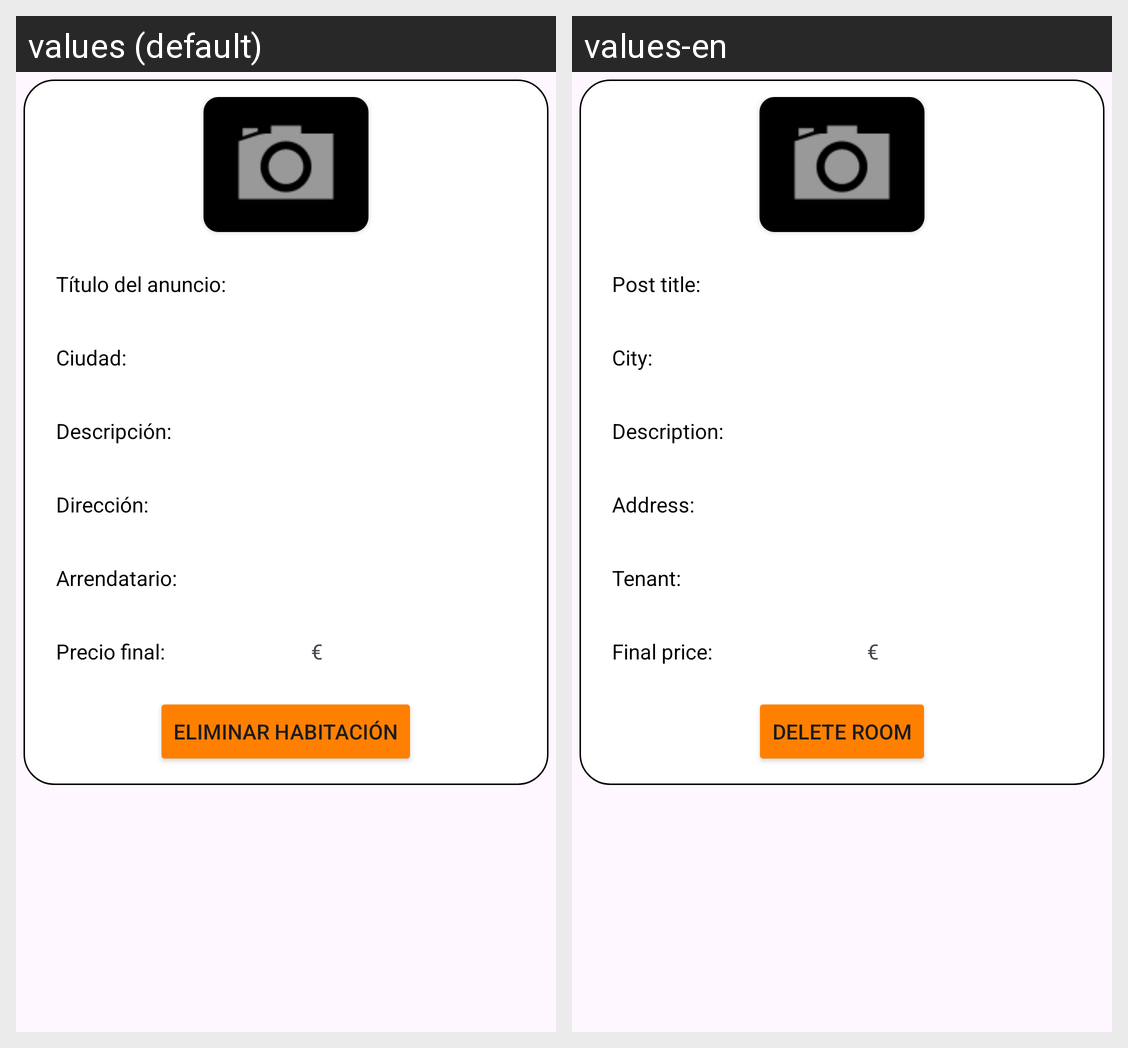

The same Android screen rendered under two of its app's locales, left to right. List the strings drawn on it with the default value and each locale's translation.
Android screen res/layout/fragment_owned_posts.xml rendered under 2 locales, left to right: values (default), values-en. Device: Nexus 5 (rendered at 1080×1920; each locale shown at half size, 540×960, under a caption strip naming it); theme Theme.HouseMate.
Strings drawn on this screen, with the default value and each locale's value (text and hints the layout hard-codes, and strings that could not be matched under every locale, appear in the picture but are not listed):

title_text
  values: Título del anuncio:
  values-en: Post title:

city_text
  values: Ciudad:
  values-en: City:

description_text
  values: Descripción:
  values-en: Description:

address_text
  values: Dirección:
  values-en: Address:

booked_by_text
  values: Arrendatario:
  values-en: Tenant:

final_price_text
  values: Precio final:
  values-en: Final price:

delete_room_button
  values: Eliminar habitación
  values-en: Delete room
